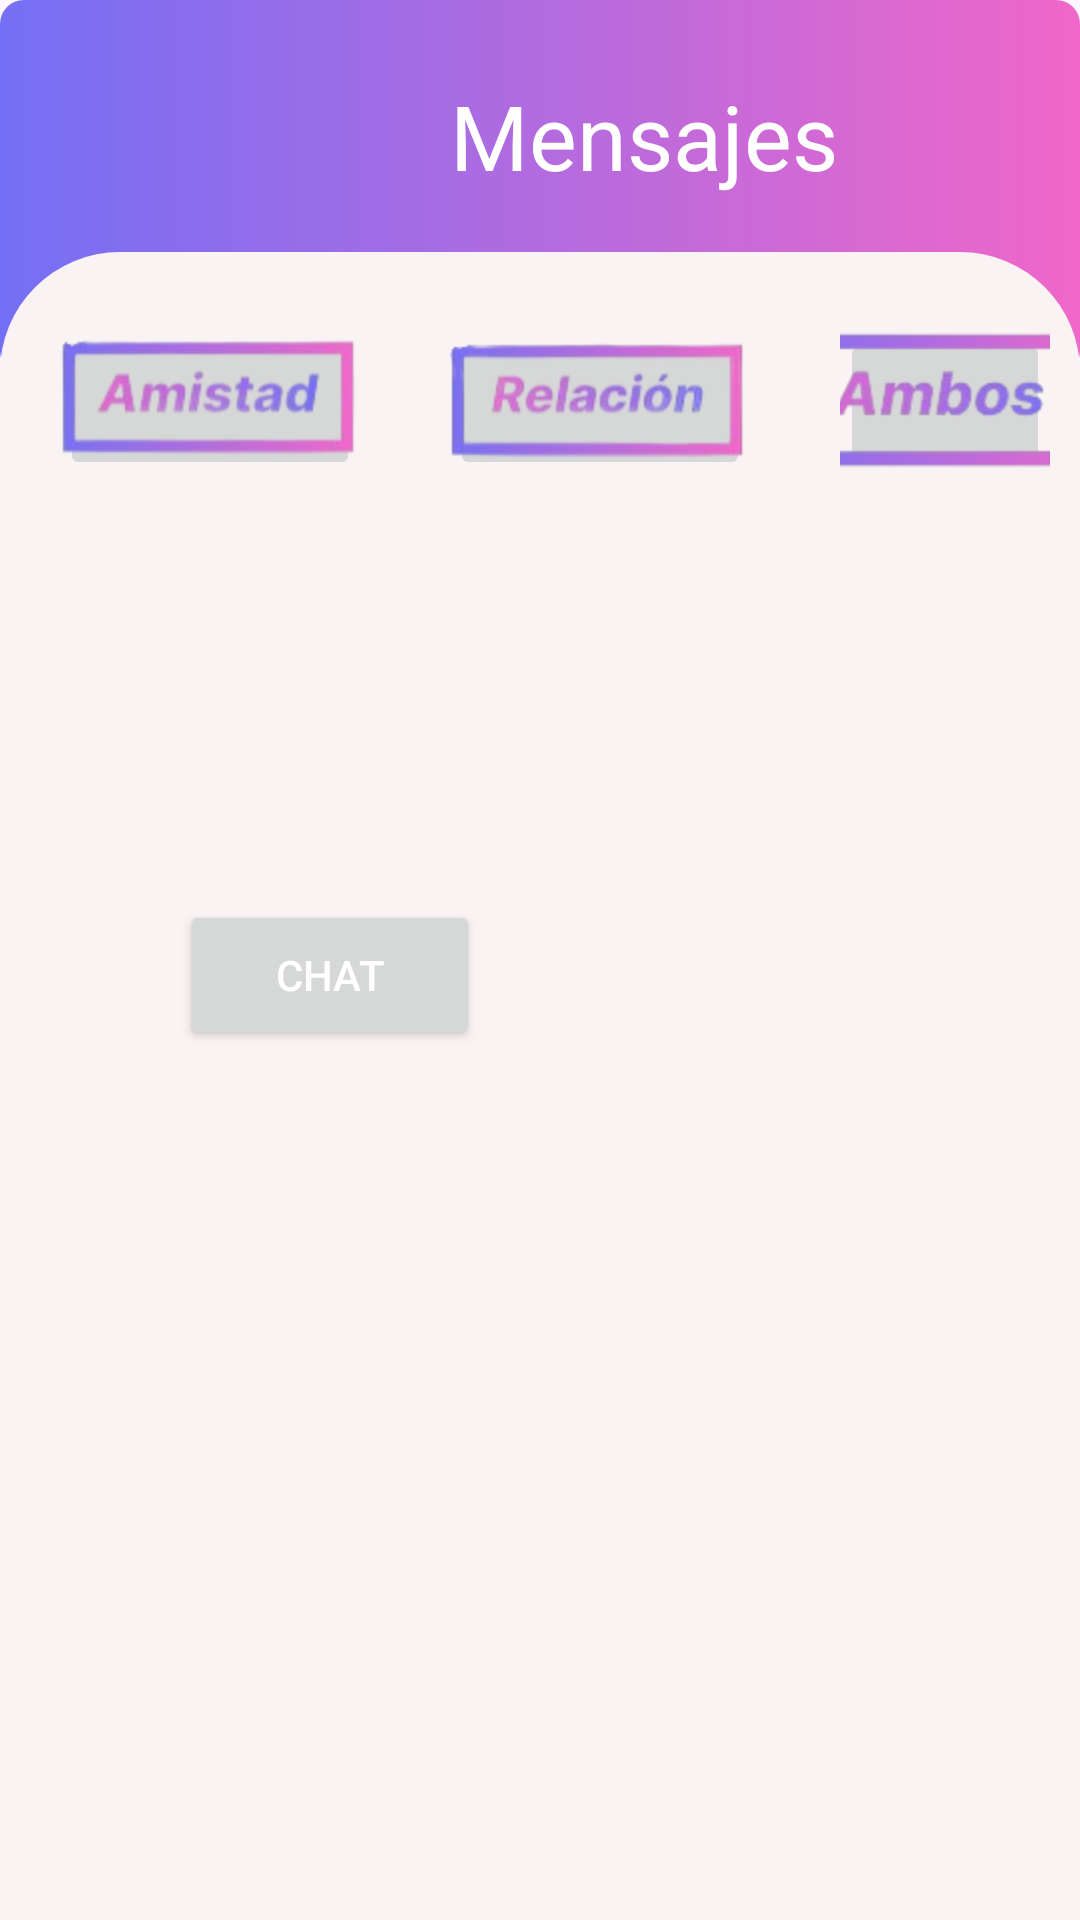

This screen was rendered from an Android layout file. Write that file and the resources it references.
<!-- AndroidManifest.xml: application theme Theme.AppCitas -->
<!-- res/layout/fragment_mensajes.xml -->
<?xml version="1.0" encoding="utf-8"?>
<FrameLayout xmlns:android="http://schemas.android.com/apk/res/android"
    xmlns:tools="http://schemas.android.com/tools"
    android:layout_width="match_parent"
    android:layout_height="match_parent"
    tools:context=".fragment.MensajesFragment">

    
    <View
        android:id="@+id/cuadrosuperior"
        android:layout_width="match_parent"
        android:layout_height="125dp"
        android:background="@drawable/background_degradado"
        />

        
    <View
        android:layout_width="70dp"
        android:layout_height="70dp"
        android:layout_marginStart="15dp"
        android:layout_marginTop="10dp"
        android:background="@drawable/baseline_navigate_before_24"
        />
        
    <TextView
        android:id="@+id/namerecibe"
        android:layout_width="wrap_content"
        android:layout_height="wrap_content"
        android:layout_marginTop="25dp"
        android:layout_marginStart="150dp"
        android:text="Mensajes"
        android:textColor="#FFFFFF"
        android:textSize="30sp"
        />

    
    <View
        android:id="@+id/viewfondo1"
        android:layout_width="match_parent"
        android:layout_height="match_parent"
        android:layout_marginTop="84dp"
        android:background="@drawable/fondo"
        tools:ignore="MissingConstraints" />

    
    <RelativeLayout
        android:layout_width="match_parent"
        android:layout_height="wrap_content"
        android:gravity="center"
        android:padding="10dp"
        android:layout_marginTop="100dp">
        
        <ImageButton
            android:id="@+id/btnMsmRelaciones"
            android:layout_width="100dp"
            android:layout_height="50dp"
            android:layout_marginStart="140dp"
            android:src="@mipmap/boton_elegir_relacion"
            />
            
        <ImageButton
            android:id="@+id/btnMsmAmistad"
            android:layout_width="100dp"
            android:layout_height="50dp"
            android:layout_marginStart="10dp"
            android:src="@mipmap/boton_elegir_amitad"
            />
            
        <ImageButton
            android:id="@+id/btnMsmTodo"
            android:layout_width="100dp"
            android:layout_height="50dp"
            android:layout_marginStart="270dp"
            android:src="@mipmap/boton_elegir_ambos"
            />

    </RelativeLayout>

        
    <Button
        android:id="@+id/EnvioChat"
        android:layout_width="100dp"
        android:layout_height="50dp"
        android:layout_marginStart="60dp"
        android:layout_marginTop="300dp"
        android:text="Chat"
        android:textColor="@color/white"/>

</FrameLayout>
<!-- resources referenced by this layout -->
<resources>
  <color name="white">#FFFFFFFF</color>
  <!-- drawable background_degradado (drawable) -->
  <?xml version="1.0" encoding="utf-8"?>
  <shape xmlns:android="http://schemas.android.com/apk/res/android">
  
      <gradient
          android:angle="180"
          android:startColor="#F067C9"
          android:endColor="#746FF5"
          />
  
      <corners android:radius="8dp"></corners>
  
  </shape>
  <!-- drawable fondo (drawable) -->
  <?xml version="1.0" encoding="utf-8"?>
  <shape xmlns:android="http://schemas.android.com/apk/res/android">
  
      <solid android:color="#F9F4F3" />
  
      <corners
          android:topLeftRadius="40dp"
          android:topRightRadius="40dp"/>
  
  </shape>
  <!-- mipmap boton_elegir_ambos: png bitmap (mipmap-hdpi, 14377 bytes) -->
  <!-- mipmap boton_elegir_amitad: png bitmap (mipmap-hdpi, 13715 bytes) -->
  <!-- mipmap boton_elegir_relacion: png bitmap (mipmap-hdpi, 13938 bytes) -->
  <style name="Theme.AppCitas" parent="Base.Theme.AppCitas" />
  <style name="Base.Theme.AppCitas" parent="Theme.Material3.DayNight.NoActionBar">
          
          
      </style>
</resources>
